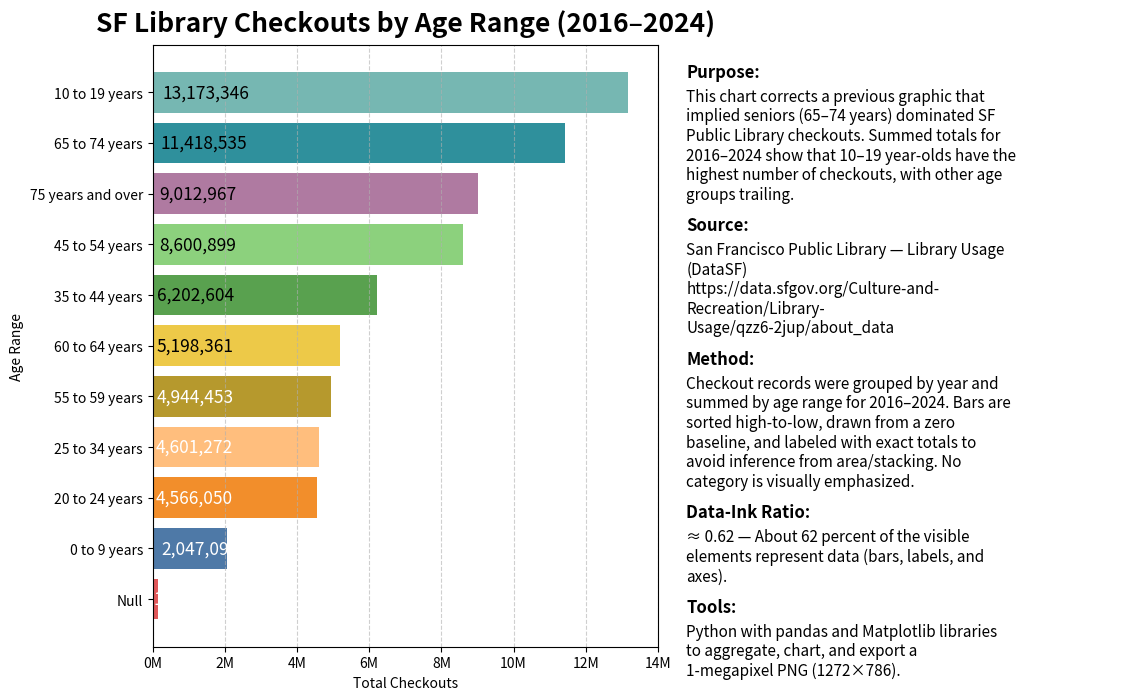

Generate this figure with matplotlib:
import pandas as pd
import matplotlib.pyplot as plt
import matplotlib.ticker as mtick
import matplotlib.gridspec as gridspec
import textwrap

# --------------------
# Data
# --------------------
data = {
    "Age Range": [
        "0 to 9 years", "10 to 19 years", "20 to 24 years", "25 to 34 years",
        "35 to 44 years", "45 to 54 years", "55 to 59 years", "60 to 64 years",
        "65 to 74 years", "75 years and over", "Null"
    ],
    "Total Checkouts": [
        2_047_090, 13_173_346, 4_566_050, 4_601_272, 6_202_604,
        8_600_899, 4_944_453, 5_198_361, 11_418_535, 9_012_967, 138_270
    ],
}
df = pd.DataFrame(data)
df_sorted = df.sort_values("Total Checkouts", ascending=True)

# Colors
colors = {
    "0 to 9 years": "#4e79a7", "10 to 19 years": "#76b7b2",
    "20 to 24 years": "#f28e2b", "25 to 34 years": "#ffbe7d",
    "35 to 44 years": "#59a14f", "45 to 54 years": "#8cd17d",
    "55 to 59 years": "#b6992d", "60 to 64 years": "#edc948",
    "65 to 74 years": "#2f909c", "75 years and over": "#af7aa1",
    "Null": "#e15759",
}

# Text blocks
purpose = (
    "This chart corrects a previous graphic that implied seniors (65–74 years) dominated SF "
    "Public Library checkouts. Summed totals for 2016–2024 show that 10–19 year-olds have the "
    "highest number of checkouts, with other age groups trailing."
)
source = (
    "San Francisco Public Library — Library Usage (DataSF)\n"
    "https://data.sfgov.org/Culture-and-Recreation/Library-Usage/qzz6-2jup/about_data"
)
method = (
    "Checkout records were grouped by year and summed by age range for 2016–2024. "
    "Bars are sorted high-to-low, drawn from a zero baseline, and labeled with exact totals to "
    "avoid inference from area/stacking. No category is visually emphasized."
)
data_ink_ratio = (
    "≈ 0.62 — About 62 percent of the visible elements represent data (bars, labels, and axes)."
)
tools = (
    "Python with pandas and Matplotlib libraries to aggregate, chart, and export "
    "a 1-megapixel PNG (1272×786)."
)

# --------------------
# Figure setup
# --------------------
fig = plt.figure(figsize=(1272/110, 786/110), dpi=110)
gs = gridspec.GridSpec(1, 2, width_ratios=[1.8, 1.6])

# ---- Chart ----
ax = fig.add_subplot(gs[0, 0])
bars = ax.barh(
    df_sorted["Age Range"],
    df_sorted["Total Checkouts"],
    color=[colors[a] for a in df_sorted["Age Range"]],
)

# Format x-axis
ax.set_xlim(0, 14_000_000)
ax.xaxis.set_major_locator(mtick.MultipleLocator(2_000_000))
ax.xaxis.set_major_formatter(mtick.FuncFormatter(lambda x, _: f"{int(x/1_000_000)}M"))

# Labels inside bars
for bar in bars:
    width = bar.get_width()
    label_x = width * 0.02 + (width * 0.1 if width < 4_000_000 else 0)
    ax.text(
        label_x, bar.get_y() + bar.get_height()/2,
        f"{width:,}", va="center", ha="left", fontsize=12.5, color="white" if width < 5_000_000 else "black"
    )

ax.set_title("SF Library Checkouts by Age Range (2016–2024)", fontsize=19, weight="bold", pad=10)
ax.set_xlabel("Total Checkouts")
ax.set_ylabel("Age Range")
ax.grid(axis="x", linestyle="--", alpha=0.6)

# ---- Text Panel (auto layout, Option B) ----
ax_txt = fig.add_subplot(gs[0, 1])
ax_txt.axis("off")

def draw_section_measured(y_top, header, text,
                          wrap=44,
                          header_fs=12, header_weight="bold",
                          body_fs=11,
                          header_body_gap_px=6,
                          block_gap_px=14):
    """Draw a header/body text pair with spacing based on actual rendered heights."""
    hdr = ax_txt.text(0.0, y_top, header,
                      fontsize=header_fs, weight=header_weight,
                      va="top", ha="left", transform=ax_txt.transAxes)
    wrapped = textwrap.fill(text, width=wrap, break_long_words=False, replace_whitespace=False)
    body = ax_txt.text(0.0, y_top, wrapped,
                       fontsize=body_fs, va="top", ha="left", transform=ax_txt.transAxes)

    fig.canvas.draw()
    renderer = fig.canvas.get_renderer()
    hdr_bbox = hdr.get_window_extent(renderer=renderer)
    body_bbox = body.get_window_extent(renderer=renderer)
    inv = ax_txt.transAxes.inverted()

    def px_to_axes_dy(px):
        y0_disp, y1_disp = 0.0, px
        (_, y0_ax) = inv.transform((0, y0_disp))
        (_, y1_ax) = inv.transform((0, y1_disp))
        return abs(y1_ax - y0_ax)

    hdr_h = px_to_axes_dy(hdr_bbox.height)
    body_h = px_to_axes_dy(body_bbox.height)
    gap_h = px_to_axes_dy(header_body_gap_px)
    block_h = px_to_axes_dy(block_gap_px)

    body.set_position((0.0, y_top - hdr_h - gap_h))
    return y_top - hdr_h - gap_h - body_h - block_h

# Render text blocks (top-down)
y = 0.97
y = draw_section_measured(y, "Purpose:", purpose)
y = draw_section_measured(y, "Source:", source)
y = draw_section_measured(y, "Method:", method)
y = draw_section_measured(y, "Data-Ink Ratio:", data_ink_ratio)
y = draw_section_measured(y, "Tools:", tools)

plt.tight_layout()
plt.savefig("SFPL_Truth_Telling_Final_Balanced.png", dpi=110, bbox_inches="tight", pad_inches=0.15)
plt.close()
